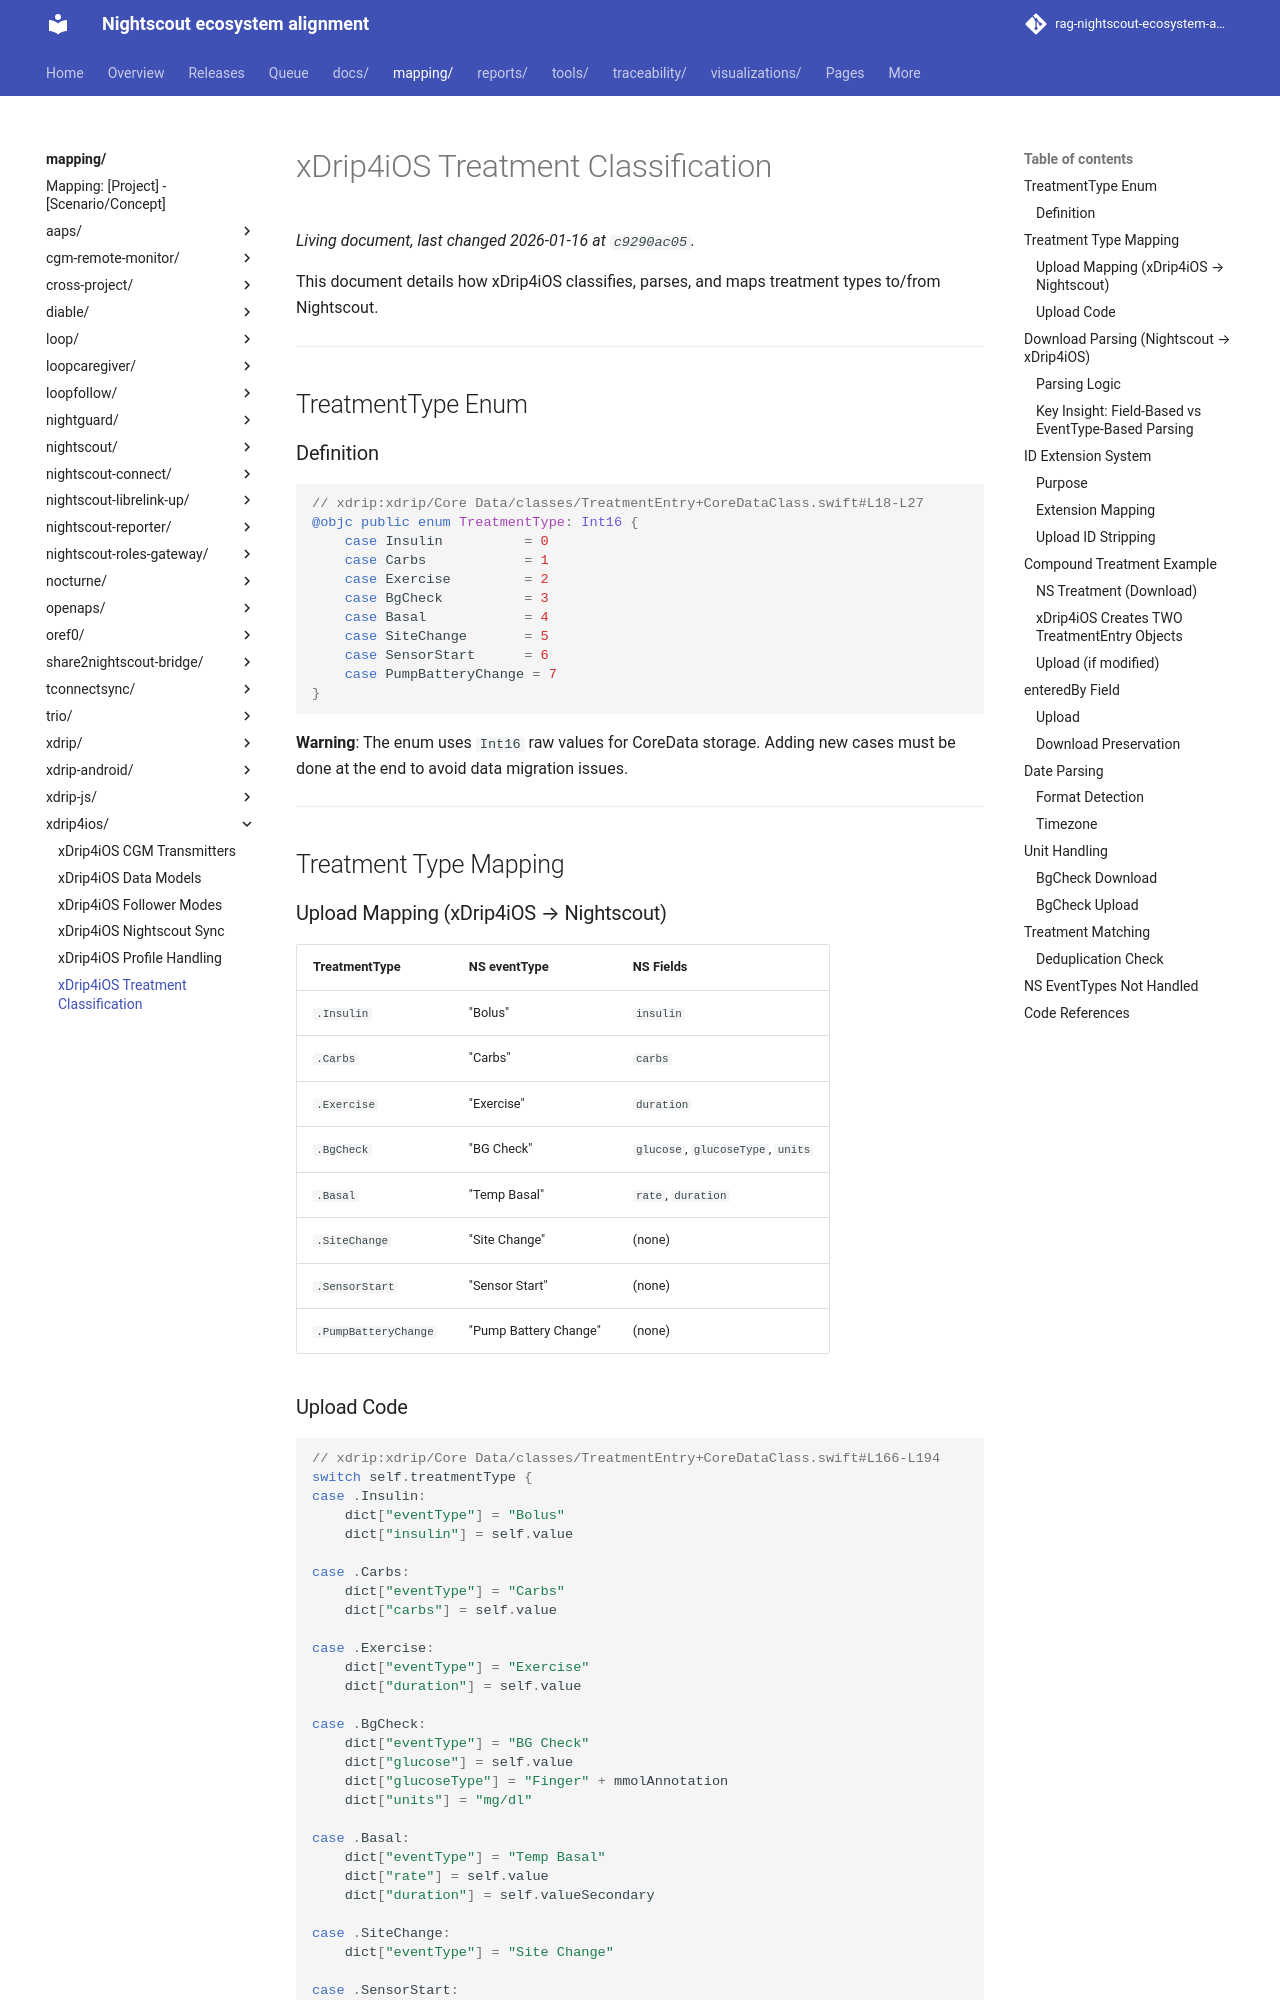

repository: bewest/rag-nightscout-ecosystem-alignment · page: mapping/xdrip4ios/treatment-classification.html · generator: mkdocs

# xDrip4iOS Treatment Classification

This document details how xDrip4iOS classifies, parses, and maps treatment types to/from Nightscout.

---

## TreatmentType Enum

### Definition

```swift
// xdrip:xdrip/Core Data/classes/TreatmentEntry+CoreDataClass.swift#L18-L27
@objc public enum TreatmentType: Int16 {
    case Insulin          = 0
    case Carbs            = 1
    case Exercise         = 2
    case BgCheck          = 3
    case Basal            = 4
    case SiteChange       = 5
    case SensorStart      = 6
    case PumpBatteryChange = 7
}
```

**Warning**: The enum uses `Int16` raw values for CoreData storage. Adding new cases must be done at the end to avoid data migration issues.

---

## Treatment Type Mapping

### Upload Mapping (xDrip4iOS → Nightscout)

| TreatmentType | NS eventType | NS Fields |
|---------------|--------------|-----------|
| `.Insulin` | "Bolus" | `insulin` |
| `.Carbs` | "Carbs" | `carbs` |
| `.Exercise` | "Exercise" | `duration` |
| `.BgCheck` | "BG Check" | `glucose`, `glucoseType`, `units` |
| `.Basal` | "Temp Basal" | `rate`, `duration` |
| `.SiteChange` | "Site Change" | (none) |
| `.SensorStart` | "Sensor Start" | (none) |
| `.PumpBatteryChange` | "Pump Battery Change" | (none) |

### Upload Code

```swift
// xdrip:xdrip/Core Data/classes/TreatmentEntry+CoreDataClass.swift#L166-L194
switch self.treatmentType {
case .Insulin:
    dict["eventType"] = "Bolus"
    dict["insulin"] = self.value

case .Carbs:
    dict["eventType"] = "Carbs"
    dict["carbs"] = self.value

case .Exercise:
    dict["eventType"] = "Exercise"
    dict["duration"] = self.value

case .BgCheck:
    dict["eventType"] = "BG Check"
    dict["glucose"] = self.value
    dict["glucoseType"] = "Finger" + mmolAnnotation
    dict["units"] = "mg/dl"

case .Basal:
    dict["eventType"] = "Temp Basal"
    dict["rate"] = self.value
    dict["duration"] = self.valueSecondary

case .SiteChange:
    dict["eventType"] = "Site Change"

case .SensorStart:
    dict["eventType"] = "Sensor Start"

case .PumpBatteryChange:
    dict["eventType"] = "Pump Battery Change"
}
```

---

## Download Parsing (Nightscout → xDrip4iOS)
